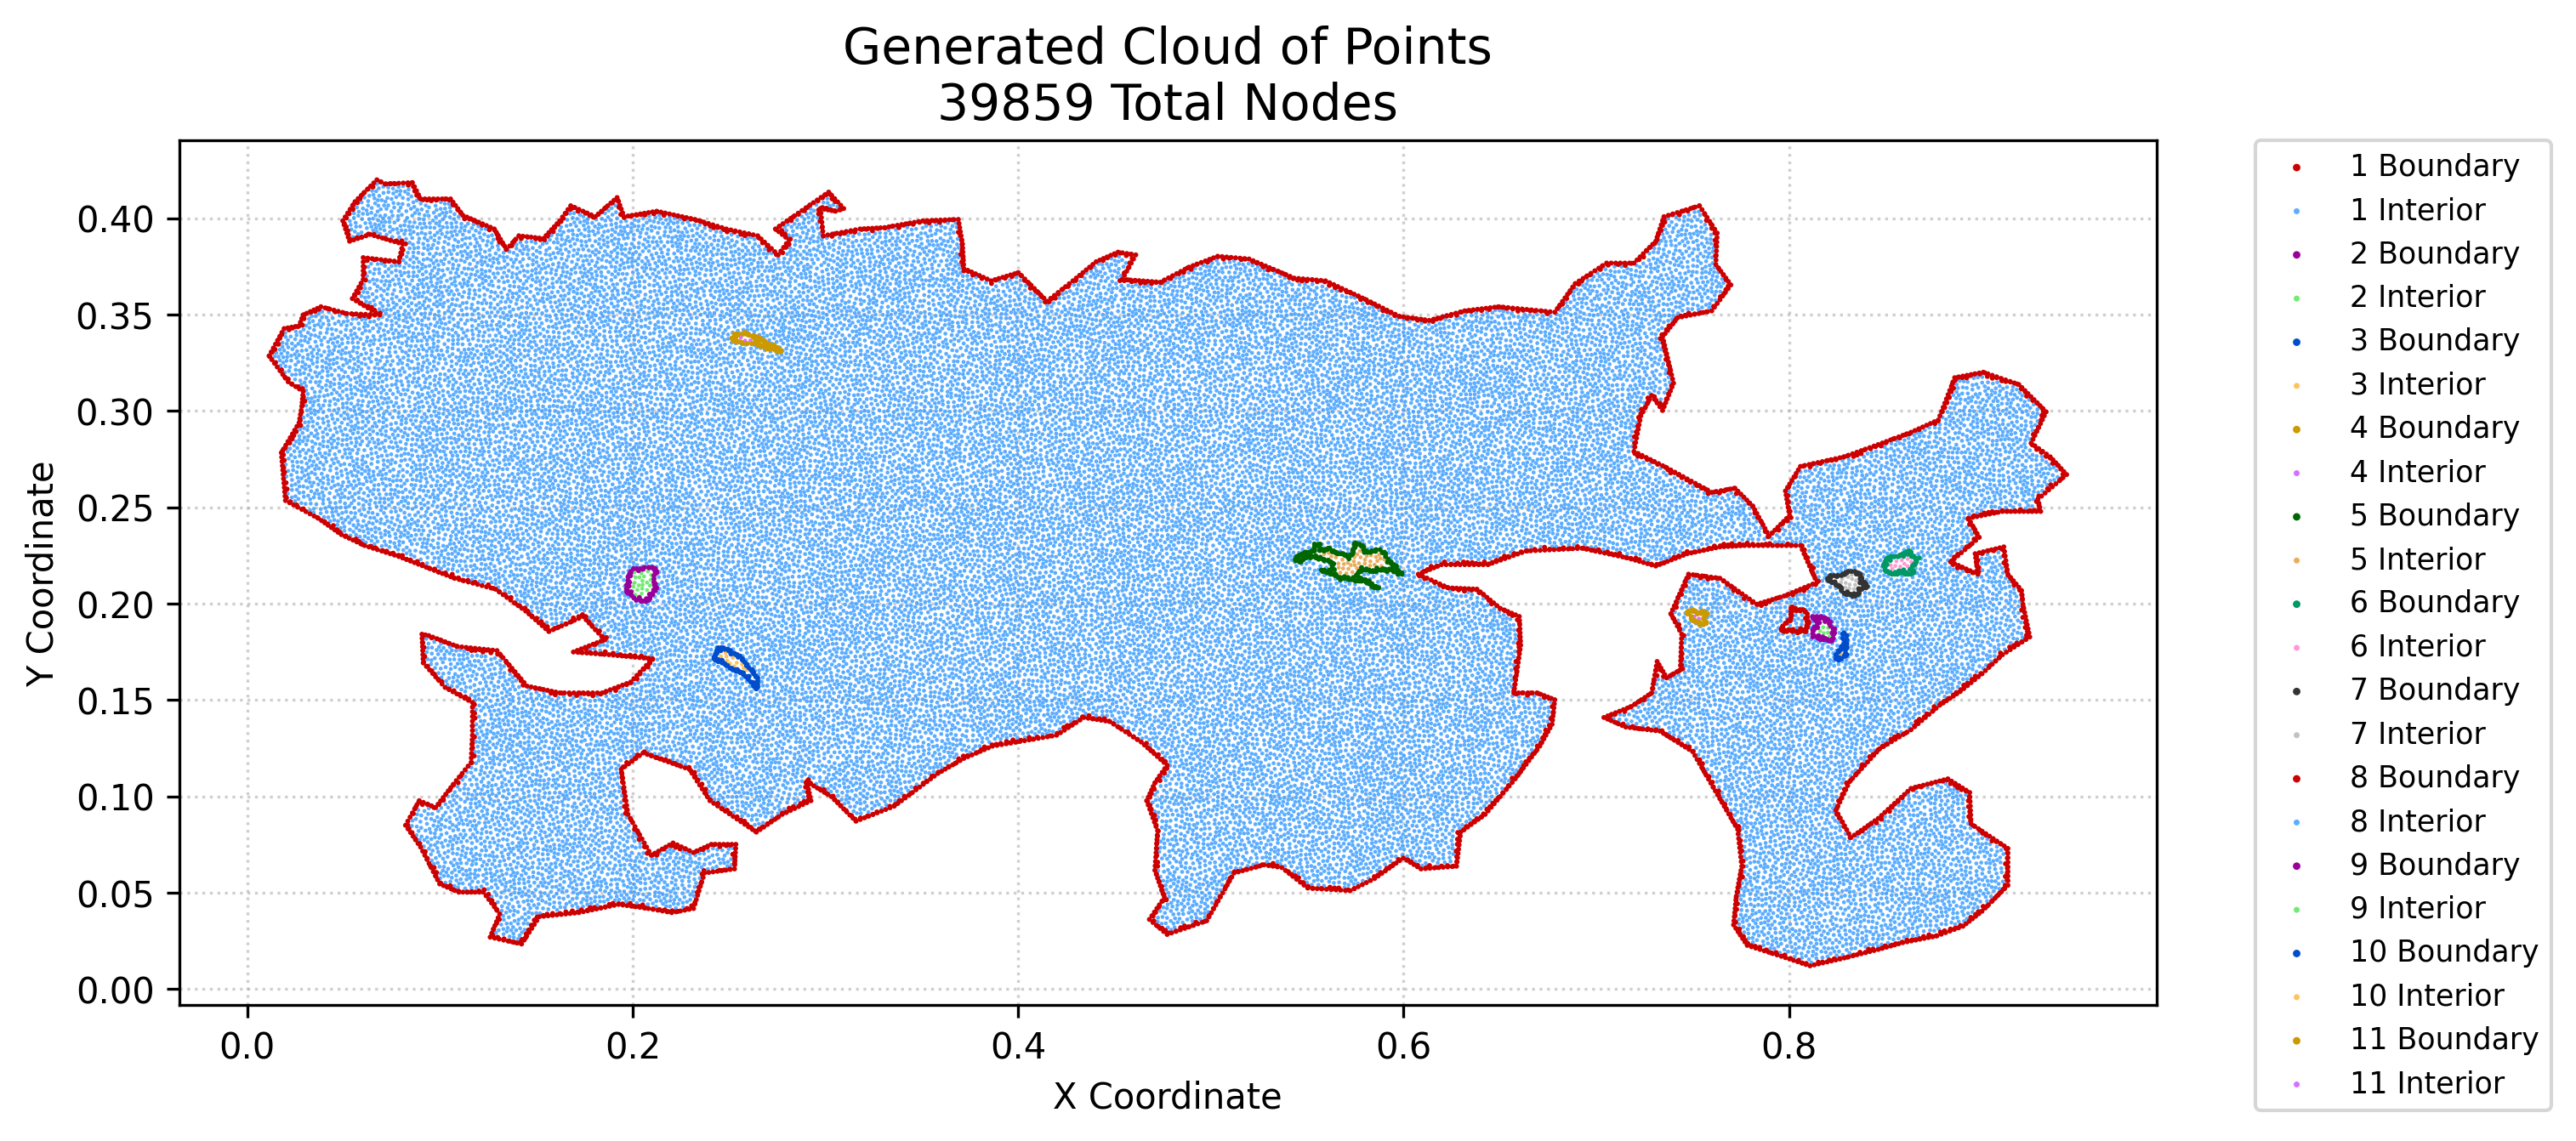

The table this chart was drawn from, first rows:
x, y, region, classification
0.01133, 0.3286, 1, boundary
0.01244, 0.3306, 1, boundary
0.01275, 0.3267, 1, boundary
0.01356, 0.3327, 1, boundary
0.01416, 0.3248, 1, boundary
0.01467, 0.3347, 1, boundary
0.01558, 0.3228, 1, boundary
0.01578, 0.3367, 1, boundary
0.017, 0.3209, 1, boundary
0.0169, 0.3387, 1, boundary
0.01771, 0.2783, 1, boundary
0.0179, 0.2761, 1, boundary
0.01809, 0.2738, 1, boundary
0.01801, 0.3408, 1, boundary
0.01848, 0.2693, 1, boundary
0.01828, 0.2716, 1, boundary
0.01841, 0.319, 1, boundary
0.01867, 0.2671, 1, boundary
0.01886, 0.2648, 1, boundary
0.01886, 0.2803, 1, boundary
0.01906, 0.2626, 1, boundary
0.01912, 0.3428, 1, boundary
0.01944, 0.258, 1, boundary
0.01925, 0.2603, 1, boundary
0.01964, 0.2558, 1, boundary
0.01983, 0.2535, 1, boundary
0.01983, 0.3171, 1, boundary
0.02001, 0.2822, 1, boundary
0.02116, 0.2842, 1, boundary
0.02107, 0.3431, 1, boundary
0.02125, 0.3152, 1, boundary
0.02195, 0.2524, 1, boundary
0.02231, 0.2861, 1, boundary
0.02302, 0.3435, 1, boundary
0.02319, 0.3139, 1, boundary
0.02346, 0.2881, 1, boundary
0.02408, 0.2512, 1, boundary
0.02461, 0.29, 1, boundary
0.02496, 0.3438, 1, boundary
0.02514, 0.3127, 1, boundary
0.02576, 0.292, 1, boundary
0.0262, 0.2501, 1, boundary
0.02691, 0.2939, 1, boundary
0.02691, 0.3442, 1, boundary
0.02727, 0.296, 1, boundary
0.02709, 0.3114, 1, boundary
0.02762, 0.2982, 1, boundary
0.02762, 0.3461, 1, boundary
0.02797, 0.3003, 1, boundary
0.02833, 0.2489, 1, boundary
0.02833, 0.3024, 1, boundary
0.02851, 0.3044, 1, boundary
0.02833, 0.348, 1, boundary
0.02868, 0.3063, 1, boundary
0.02886, 0.3083, 1, boundary
0.02904, 0.3102, 1, boundary
0.02904, 0.3499, 1, boundary
0.03045, 0.2478, 1, boundary
0.03088, 0.3507, 1, boundary
0.03258, 0.2466, 1, boundary
... 39,799 more rows
